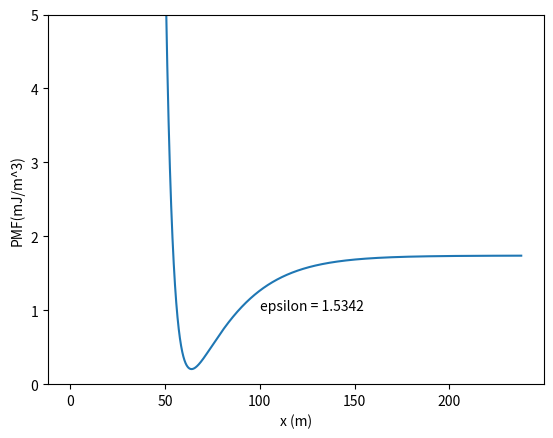

Write the Python code that produced this figure.
#!/usr/bin/env python.

import math
import matplotlib.pyplot as plt
import numpy as np
from numpy import arange

###################
### User Inputs ###
###################

# Grafting density
sigma = 0.5
# Chain length
N = 50
# Radius of NP (20-50 A)
r = 20
# Number of grafts/nm^2
f = 33
# Number identity of polymer to use
# PMMA=0, PS=1, PC=2, PB=3
polynum = 0
# Number of points in potential table
xlen = 500000
# Reduced sigma
red_sigma = 0.028246

###################################
### Polymer-Specific Geometries ###
###################################

# Monomer length, A
l_m = [2.71, 2.57, 12.92, 4.48]
# Monomer weight
unitweight = [100.12, 104.1, 254.3, 172.18];
# Surface area of NP
a = 4 * math.pi * r**2
# Volume of NP
v = 4/3 * math.pi * r**3

#####################################
### Polymer-Specific Coefficients ###
#####################################

# Constants, aa
k_1aa = [2.5e-3, 6.5e-5, 2.3e-3, 1e-4]
k_2aa = [-1.7e1, -5.3, -6.6e-2, -1.5]
k_3aa = [1.2, 1.4e-1, 1.2e-1, 3.4e-1]
k_4aa = [-1.5e-2, 2.5e-2, -1.7e-2, 0]

# Constants, ca
k_1ca = [1.8, 2, 1.9e-1, 1.5]
k_2ca = [8.9, 2.8e-1, 6.5e-3, 7.9e-1]
k_3ca = [-4.5e-1, 7.2e-1, -9.6e-3, -1.6e-1]
k_4ca = [1.5e-2, 8.8e-3, 9e-3, 8.5e-3]

# Constants, ar
k_1ar = [-0.019, -0.005, -0.001, -0.043]
k_2ar = [137.09, 104.36, 64.357, 34.891]
k_3ar = [1.755, 5.498, -1.745, 2.146]

# Constants, br
k_1br = [11.135, 10.440, 0.822, 2.394]
k_2br = [0.003, 0.003, 0.028, 0.016]
k_3br = [-0.079, 0.176, 0.002, -0.096]

##############################
### Calculate Coefficients ###
##############################

print("Calculating coefficients...")

a_r = 10 ** (k_1ar[polynum]*N + k_2ar[polynum]*red_sigma + k_3ar[polynum])
b_r = (k_1br[polynum]/N) + (k_2br[polynum]/red_sigma) + k_3br[polynum]
c_a = (k_1ca[polynum]/N) + (k_2ca[polynum]*(red_sigma**2)) + (k_3ca[polynum]*red_sigma) + k_4ca[polynum]

a_aDIVb_a = (k_1aa[polynum]*N) + (k_2aa[polynum]*red_sigma**2) + (k_3aa[polynum]*red_sigma) + k_4aa[polynum]
b_a = 0.1
a_a = a_aDIVb_a * b_a

######################################
### Find x_0 (location of min PMF) ###
######################################

checkRange = [0, 1000]

print("Finding x_0... Using lower x boundary", checkRange[0], "and upper x boundary", checkRange[1])

for x_var in arange(checkRange[0], checkRange[1], 0.00001*checkRange[1]):
    forceEq = -b_r * a_r  * math.exp(-b_r*x_var) + (a_a*c_a*math.exp(-c_a*x_var))/((b_a+math.exp(-c_a*x_var))**2)
    if forceEq >=0:
        x_0 = x_var
        break

print("x_0 is", x_0)

######################################
### Find x location of pmf plateau ###
######################################

print("Calculating location of PMF plateau...")

pmf_array = []

interval = 0.1
for count in arange(0, 1, interval):
    pmf_array.append(a_r*math.exp(-b_r*count) + a_a/(b_a + math.exp(-c_a*count)) - a_a/(b_a+math.exp(-c_a*x_0)))

while abs(pmf_array[len(pmf_array)-1] - pmf_array[len(pmf_array)-9]) > 0.000001:
    pmfEq = (a_r*math.exp(-b_r*interval) + a_a/(b_a + math.exp(-c_a*interval)) - a_a/(b_a+math.exp(-c_a*x_0)))
    pmf_array.append(pmfEq)
    interval += 0.1

x_plateau = interval

print("The pmf plateau x value is: ", x_plateau)

#########################
### Calculate epsilon ###
#########################

# Convertion factor from original kCal/mol to MJ/m^3
kCal2mJ= (x_0**3 * 1e-30 * 6.022e23 * 1000) / 4.184

pmf_min = kCal2mJ * (a_r*math.exp(-b_r*x_0) + a_a/(b_a + math.exp(-c_a*x_0)) - a_a/(b_a+math.exp(-c_a*x_0)))
print("The minimum PMF (mJ/m^3) is", pmf_min)
pmf_plateau = kCal2mJ * (a_r*math.exp(-b_r*x_plateau) + a_a/(b_a + math.exp(-c_a*x_plateau)) - a_a/(b_a+math.exp(-c_a*x_0)))
print("The plateau PMF (mJ/m^3) is", pmf_plateau)
epsilon = pmf_plateau - pmf_min
print("The value of epsilon is", epsilon)

###########################################################################
### Calculate PMF as a function of x and place into arrays for plotting ###
###########################################################################

x_array =  []
pmf_array = []
for x in arange(0, round(x_plateau), 0.001):
    x_array.append(x)
    pmfEq = kCal2mJ * (a_r*math.exp(-b_r*x) + a_a/(b_a + math.exp(-c_a*x)) - a_a/(b_a+math.exp(-c_a*x_0)));
    pmf_array.append(pmfEq)

##########################################
### Plot PMF as a function of distance ###
##########################################

plt.plot(x_array, pmf_array)
plt.xlabel("x (m)")
plt.ylabel("PMF(mJ/m^3)")
plt.ylim(0, 5)
plt.text(100, 1, "epsilon = " + str(round(epsilon,4)))
plt.show()
